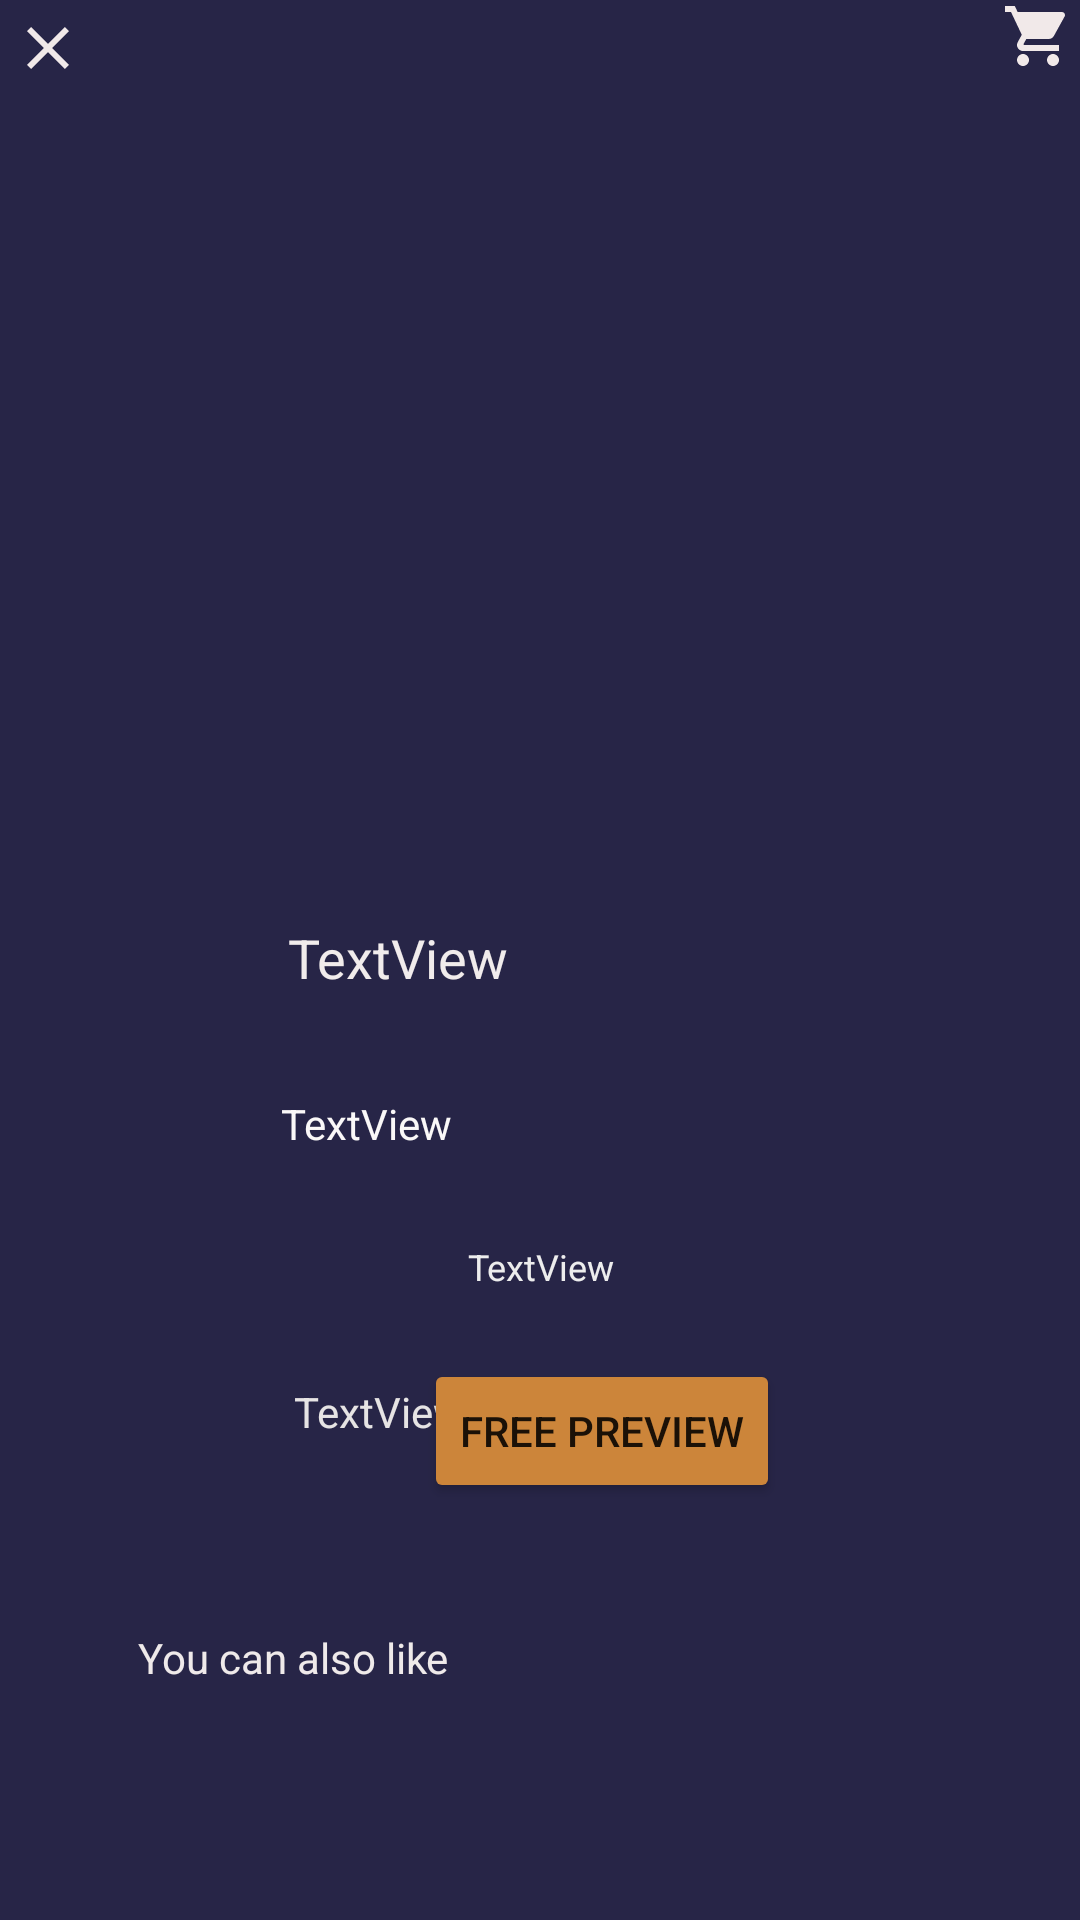

Here is an Android app screen rendered from its layout file. Give the layout XML and the strings, colors and styles it references.
<!-- AndroidManifest.xml: application theme Theme.Bookly -->
<!-- res/layout/fragment_more.xml -->
<?xml version="1.0" encoding="utf-8"?>
<androidx.constraintlayout.widget.ConstraintLayout xmlns:android="http://schemas.android.com/apk/res/android"
    xmlns:app="http://schemas.android.com/apk/res-auto"
    xmlns:tools="http://schemas.android.com/tools"
    android:layout_width="match_parent"
    android:layout_height="match_parent"
    android:background="#272547"
    tools:context=".fragment.MoreFragment">

    <ImageButton
        android:id="@+id/im_close"
        android:layout_width="wrap_content"
        android:layout_height="wrap_content"
        android:background="@null"
        android:minWidth="32dp"
        android:minHeight="32dp"
        android:src="@drawable/ic_close"
        app:layout_constraintStart_toStartOf="parent"
        app:layout_constraintTop_toTopOf="parent"
        tools:ignore="SpeakableTextPresentCheck" />

    <ImageView
        android:id="@+id/imageView2"
        android:layout_width="wrap_content"
        android:layout_height="wrap_content"
        android:layout_marginEnd="2dp"
        android:src="@drawable/ic_shopping"
        app:layout_constraintEnd_toEndOf="parent"
        app:layout_constraintTop_toTopOf="parent" />

    <ImageView
        android:id="@+id/im_photo"
        android:layout_width="147dp"
        android:layout_height="216dp"
        android:layout_marginStart="123dp"
        android:layout_marginTop="59dp"
        app:layout_constraintStart_toStartOf="parent"
        app:layout_constraintTop_toTopOf="parent"
        tools:src="@tools:sample/avatars" />

    <TextView
        android:id="@+id/tv_name"
        android:layout_width="292dp"
        android:layout_height="38dp"
        android:layout_marginStart="96dp"
        android:layout_marginTop="32dp"
        android:text="TextView"
        android:textColor="#F1ECEC"
        android:textSize="18sp"
        app:layout_constraintStart_toStartOf="parent"
        app:layout_constraintTop_toBottomOf="@+id/im_photo" />

    <TextView
        android:id="@+id/tv_description"
        android:layout_width="221dp"
        android:layout_height="23dp"
        android:layout_marginTop="20dp"
        android:text="TextView"
        android:textColor="#FAF8F8"
        android:textSize="14sp"
        app:layout_constraintEnd_toEndOf="parent"
        app:layout_constraintHorizontal_bias="0.673"
        app:layout_constraintStart_toStartOf="parent"
        app:layout_constraintTop_toBottomOf="@+id/tv_name" />

    <TextView
        android:id="@+id/tv_grade"
        android:layout_width="63dp"
        android:layout_height="19dp"
        android:layout_marginStart="156dp"
        android:layout_marginTop="26dp"
        android:text="TextView"
        android:textColor="#EDEDED"
        android:textSize="12sp"
        app:layout_constraintStart_toStartOf="parent"
        app:layout_constraintTop_toBottomOf="@+id/tv_description" />

    <TextView
        android:id="@+id/textView6"
        android:layout_width="wrap_content"
        android:layout_height="wrap_content"
        android:layout_marginStart="46dp"
        android:layout_marginTop="155dp"
        android:text="You can also like"
        android:textColor="#EFEAEA"
        app:layout_constraintStart_toStartOf="parent"
        app:layout_constraintTop_toBottomOf="@+id/tv_description" />

    <androidx.recyclerview.widget.RecyclerView
        android:id="@+id/rc_also_like"
        android:layout_width="406dp"
        android:layout_height="177dp"
        android:layout_marginStart="4dp"
        android:layout_marginTop="4dp"
        app:layout_constraintStart_toStartOf="parent"
        app:layout_constraintTop_toBottomOf="@+id/textView6" />

    <TextView
        android:id="@+id/tv_money"
        android:layout_width="wrap_content"
        android:layout_height="wrap_content"
        android:layout_marginStart="98dp"
        android:layout_marginTop="73dp"
        android:text="TextView"
        android:textColor="#E6E4E4"
        app:layout_constraintStart_toStartOf="parent"
        app:layout_constraintTop_toBottomOf="@+id/tv_description" />

    <Button
        android:id="@+id/button"
        android:layout_width="wrap_content"
        android:layout_height="wrap_content"
        android:layout_marginTop="20dp"
        android:layout_marginEnd="100dp"
        android:backgroundTint="#CC853A"
        android:text="Free preview"
        app:cornerRadius="10dp"
        app:layout_constraintEnd_toEndOf="parent"
        app:layout_constraintTop_toBottomOf="@+id/tv_grade" />
</androidx.constraintlayout.widget.ConstraintLayout>
<!-- resources referenced by this layout -->
<resources>
  <!-- drawable ic_close (drawable) -->
  <vector android:height="24dp" android:tint="#F1E9E9"
      android:viewportHeight="24" android:viewportWidth="24"
      android:width="24dp" xmlns:android="http://schemas.android.com/apk/res/android">
      <path android:fillColor="@android:color/white" android:pathData="M19,6.41L17.59,5 12,10.59 6.41,5 5,6.41 10.59,12 5,17.59 6.41,19 12,13.41 17.59,19 19,17.59 13.41,12z"/>
  </vector>
  <!-- drawable ic_shopping (drawable) -->
  <vector android:height="24dp" android:tint="#F1E9E9"
      android:viewportHeight="24" android:viewportWidth="24"
      android:width="24dp" xmlns:android="http://schemas.android.com/apk/res/android">
      <path android:fillColor="@android:color/white" android:pathData="M7,18c-1.1,0 -1.99,0.9 -1.99,2S5.9,22 7,22s2,-0.9 2,-2 -0.9,-2 -2,-2zM1,2v2h2l3.6,7.59 -1.35,2.45c-0.16,0.28 -0.25,0.61 -0.25,0.96 0,1.1 0.9,2 2,2h12v-2L7.42,15c-0.14,0 -0.25,-0.11 -0.25,-0.25l0.03,-0.12 0.9,-1.63h7.45c0.75,0 1.41,-0.41 1.75,-1.03l3.58,-6.49c0.08,-0.14 0.12,-0.31 0.12,-0.48 0,-0.55 -0.45,-1 -1,-1L5.21,4l-0.94,-2L1,2zM17,18c-1.1,0 -1.99,0.9 -1.99,2s0.89,2 1.99,2 2,-0.9 2,-2 -0.9,-2 -2,-2z"/>
  </vector>
  <style name="Theme.Bookly" parent="Theme.MaterialComponents.DayNight.DarkActionBar">
          
          <item name="colorPrimary">@color/purple_500</item>
          <item name="colorPrimaryVariant">@color/purple_700</item>
          <item name="colorOnPrimary">@color/white</item>
          
          <item name="colorSecondary">@color/teal_200</item>
          <item name="colorSecondaryVariant">@color/teal_700</item>
          <item name="colorOnSecondary">@color/black</item>
          
          <item name="android:statusBarColor" tools:targetApi="l">?attr/colorPrimaryVariant</item>
          
      </style>
  <!-- not gathered from this repository: default colours our renderer supplied (Android Studio template values) -->
  <color name="purple_500">#FF6200EE</color>
  <color name="purple_700">#FF3700B3</color>
  <color name="teal_200">#FF03DAC5</color>
  <color name="teal_700">#FF018786</color>
  <color name="black">#FF000000</color>
  <color name="white">#FFFFFFFF</color>
</resources>
